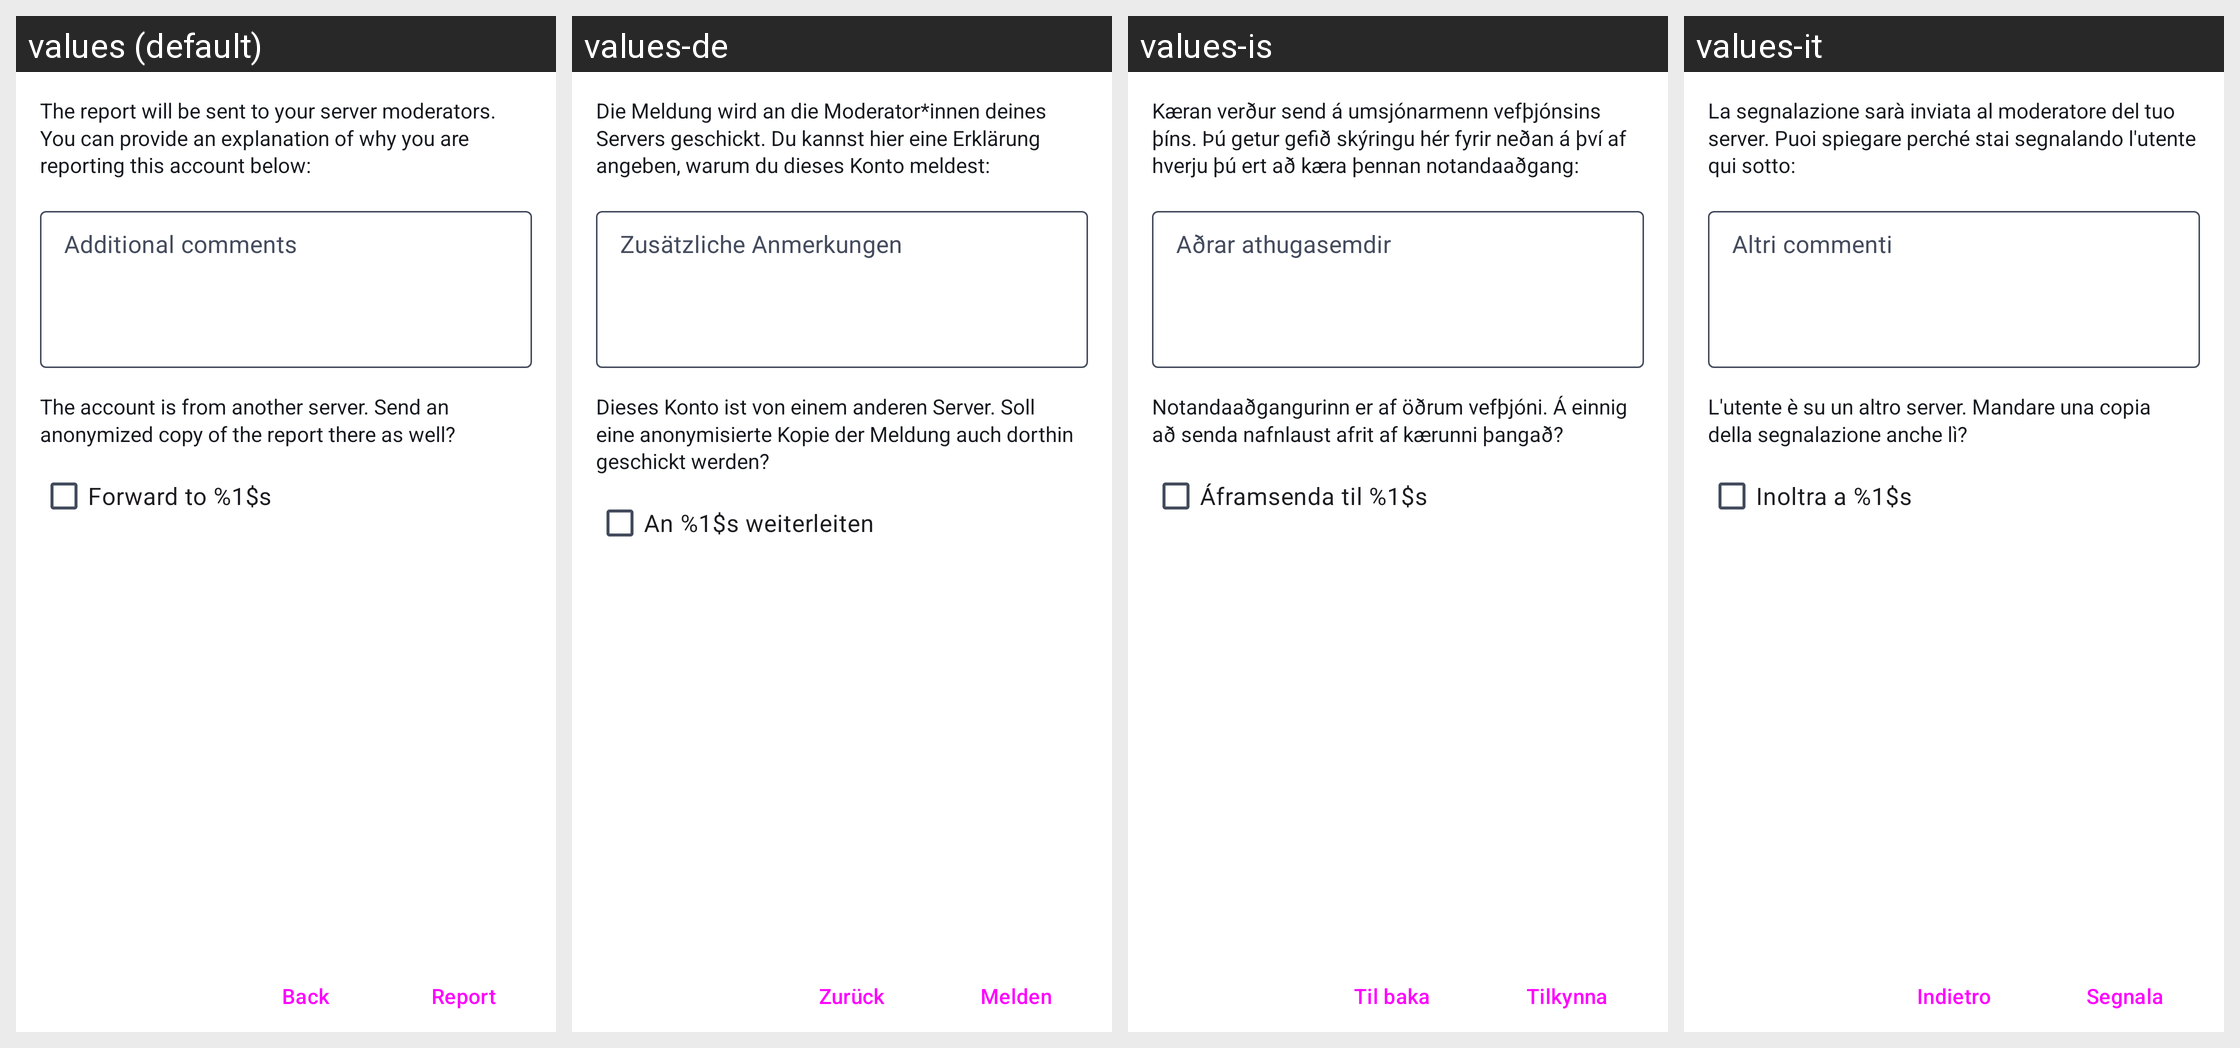

Locale-by-locale string values for the Android screen shown in this grid:
Android screen res/layout/fragment_report_note.xml rendered under 4 locales, left to right: values (default), values-de, values-is, values-it. Device: Nexus 5 (rendered at 1080×1920; each locale shown at half size, 540×960, under a caption strip naming it); theme TuskyTheme.
Other locales in the repository, not shown: values-ar, values-be, values-ber, values-bg, values-bn-rBD, values-bn-rIN, values-ca, values-ckb, values-cs, values-cs-rCZ, values-cy, values-da, values-el, values-en-rAU, values-en-rGB, values-eo, values-es, values-eu, values-fa, values-fi, values-fr, values-fr-rBE, values-fy, values-ga, values-gd, values-gl, values-hi, values-hu, values-in, values-iw, values-ja, values-ja-rJP, values-kab, values-ko, values-ko-rKR, values-lb, values-lv, values-ml, values-nb-rNO, values-nl, values-nl-rNL, values-no-rNB, values-oc, values-or, values-pa, values-pl, values-pt-rBR, values-pt-rPT, values-ru, values-sa, values-si, values-sk, values-sl, values-sv, values-ta, values-te, values-th, values-tr, values-uk, values-vi, values-zh-rCN, values-zh-rHK, values-zh-rMO, values-zh-rSG, values-zh-rTW.
Strings drawn on this screen, with the default value and each locale's value (text and hints the layout hard-codes, and strings that could not be matched under every locale, appear in the picture but are not listed):

report_description_1
  values: The report will be sent to your server moderators. You can provide an explanation of why you are reporting this account below:
  values-de: Die Meldung wird an die Moderator*innen deines Servers geschickt. Du kannst hier eine Erklärung angeben, warum du dieses Konto meldest:
  values-is: Kæran verður send á umsjónarmenn vefþjónsins þíns. Þú getur gefið skýringu hér fyrir neðan á því af hverju þú ert að kæra þennan notandaaðgang:
  values-it: La segnalazione sarà inviata al moderatore del tuo server. Puoi spiegare perché stai segnalando l'utente qui sotto:

hint_additional_info
  values: Additional comments
  values-de: Zusätzliche Anmerkungen
  values-is: Aðrar athugasemdir
  values-it: Altri commenti

report_description_remote_instance
  values: The account is from another server. Send an anonymized copy of the report there as well?
  values-de: Dieses Konto ist von einem anderen Server. Soll eine anonymisierte Kopie der Meldung auch dorthin geschickt werden?
  values-is: Notandaaðgangurinn er af öðrum vefþjóni. Á einnig að senda nafnlaust afrit af kærunni þangað?
  values-it: L'utente è su un altro server. Mandare una copia della segnalazione anche lì?

report_remote_instance
  values: Forward to %1$s
  values-de: An %1$s weiterleiten
  values-is: Áframsenda til %1$s
  values-it: Inoltra a %1$s

button_back
  values: Back
  values-de: Zurück
  values-is: Til baka
  values-it: Indietro

action_report
  values: Report
  values-de: Melden
  values-is: Tilkynna
  values-it: Segnala
